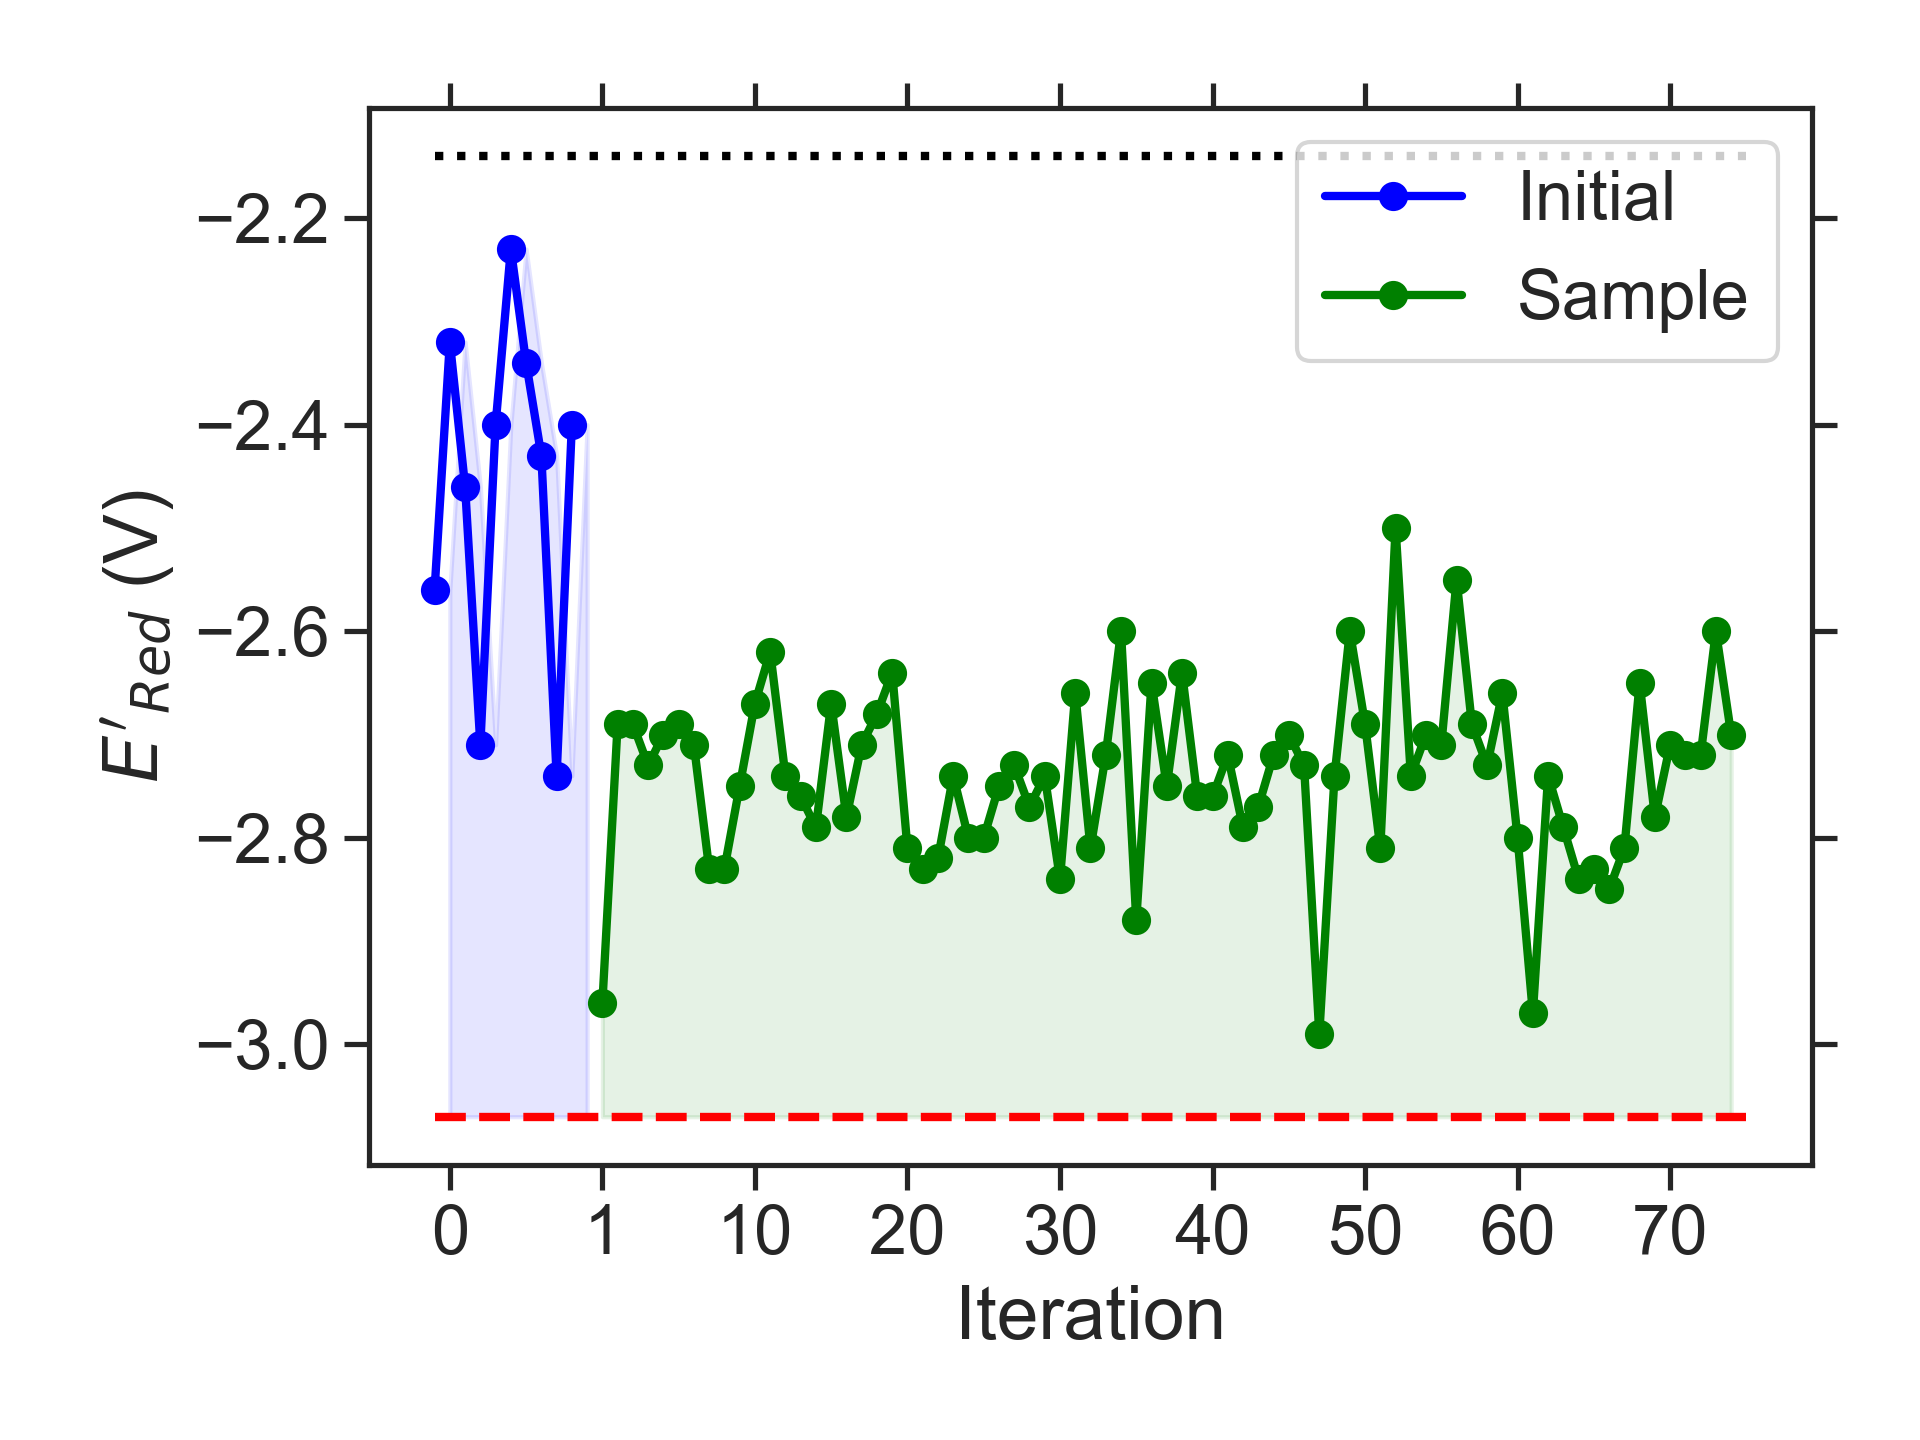

The data file committed next to this chart (first rows):
batch, Iteration, SMILES, Ered
initial, 0, CCN(CC)c1cc(OC)c2nsnc2c1, -2.56
initial, 1, CCC(C)OCCc1c2c(cc3nsnc13)OCCO2, -2.32
initial, 2, CCc1c(OC)cc(NC)c2nsnc12, -2.46
initial, 3, CCCN1CCN(CCC)c2cc3nsnc3cc21, -2.71
initial, 4, CC1COc2c(c3c(c4nsnc24)CCO3)O1, -2.40
initial, 5, CCCC/C([O-])=[NH+]\c1c2c(cc3nsnc13)C1CCC…, -2.23
initial, 6, CC1COc2c(ccc3nsnc23)C1, -2.34
initial, 7, CCCc1cc(NC)c2nsnc2c1C, -2.43
initial, 8, CCN1c2cc3nsnc3cc2N(C)C1OC, -2.74
initial, 9, CCCCC1COc2c(cc3nsnc3c2NC)O1, -2.40
sample, 1, CCN1c2cc3nsnc3cc2N(CC)C1OC, -2.96
sample, 2, COCCc1c2c(cc3nsnc13)N(C)CN2C, -2.69
sample, 3, COc1c2c(cc3nsnc13)N(C(C)C)CN2C, -2.69
sample, 4, CCCN1c2cc3nsnc3cc2N(C)C1OC, -2.73
sample, 5, COC1N(C)c2cc3nsnc3cc2N1C(C)C, -2.70
sample, 6, COCCN1CN(C)c2c1cc1nsnc1c2C, -2.69
sample, 7, CCOC1N(C)c2cc3nsnc3cc2N1CC, -2.71
sample, 8, CCCN1CN(CCOC)c2cc3nsnc3cc21, -2.83
sample, 9, CCN1CN(CCOC)c2c1cc1nsnc1c2C, -2.83
sample, 10, CCCCN1c2cc3nsnc3cc2N(C)C1OC, -2.75
sample, 11, CCCN1CN(C)c2c1c(OC)c1nsnc1c2C, -2.67
sample, 12, CCCCN1CN(CCOC)c2cc3nsnc3cc21, -2.62
sample, 13, CCCCN1CN(CC)c2cc3nsnc3cc21, -2.74
sample, 14, CCCN1CN(C)c2cc3nsnc3c(N(C)C)c21, -2.76
sample, 15, CCN1CN(CCN(C)C)c2cc3nsnc3cc21, -2.79
sample, 16, CN(C)CCc1c2c(cc3nsnc13)N(C)CN2C, -2.67
sample, 17, CCN1CN(C)c2c1cc1nsnc1c2N(C)C, -2.78
sample, 18, CCN1CN(CC(C)C)c2cc3nsnc3cc21, -2.71
sample, 19, CCN1CN(C)c2c1cc1nsnc1c2OC(C)C, -2.68
sample, 20, Cc1c2c(cc3nsnc13)N(C)CN2CCN(C)C, -2.64
sample, 21, CCCN1CN(CCC)c2cc3nsnc3cc21, -2.81
sample, 22, CCCN1CN(C(C)C)c2cc3nsnc3cc21, -2.83
sample, 23, CCCN1CN(CC)c2cc3nsnc3cc21, -2.82
sample, 24, CCCCN1CN(C)c2cc3nsnc3cc21, -2.74
sample, 25, CC(C)CN1CN(C)c2cc3nsnc3cc21, -2.80
sample, 26, CCN1CN(C(C)C)c2cc3nsnc3cc21, -2.80
sample, 27, CCCN1CN(CC)c2c1cc1nsnc1c2C, -2.75
sample, 28, CCCN1CN(C)c2c1cc1nsnc1c2C, -2.73
sample, 29, CCCc1c2c(cc3nsnc13)N(CC)CN2C, -2.77
sample, 30, CCc1c2c(cc3nsnc13)N(CC)CN2CC, -2.74
sample, 31, CCCN1CN(CC)c2cc3nsnc3c(C)c21, -2.84
sample, 32, CCCCN1CN(C)c2c1cc1nsnc1c2C, -2.66
sample, 33, CCc1c2c(cc3nsnc13)N(C)CN2CC, -2.81
sample, 34, CCCc1c2c(cc3nsnc13)N(C)CN2C, -2.72
sample, 35, CCN1CN(C(C)C)c2c1cc1nsnc1c2C, -2.60
sample, 36, CCOC1N(C)c2cc3nsnc3cc2N1C, -2.88
sample, 37, CCOc1c2c(cc3nsnc13)N(C)CN2C, -2.65
sample, 38, CCCN1CN(C)c2cc3nsnc3cc21, -2.75
sample, 39, CCN1CN(CC)c2c1cc1nsnc1c2NC, -2.64
sample, 40, CCN1CN(CC)c2c1cc1nsnc1c2C, -2.76
sample, 41, Cc1c2c(cc3nsnc13)N(C)CN2C(C)C, -2.76
sample, 42, Cc1c2c(cc3nsnc13)N(C(C)C)CN2C, -2.72
sample, 43, CCOCCN1CN(CC)c2cc3nsnc3cc21, -2.79
sample, 44, CCCCN1CN(CCC)c2cc3nsnc3cc21, -2.77
sample, 45, CCCCN1CN(C(C)C)c2cc3nsnc3cc21, -2.72
sample, 46, CCCCOC1N(C)c2cc3nsnc3cc2N1C, -2.70
sample, 47, CCCN1CN(CC(C)C)c2cc3nsnc3cc21, -2.73
sample, 48, COCCOC1N(C)c2cc3nsnc3cc2N1C, -2.99
sample, 49, COCCNc1c2c(cc3nsnc13)N(C)CN2C, -2.74
sample, 50, CCN1CN(C)c2c1c(OC)c1nsnc1c2OC, -2.60
... 25 more rows
